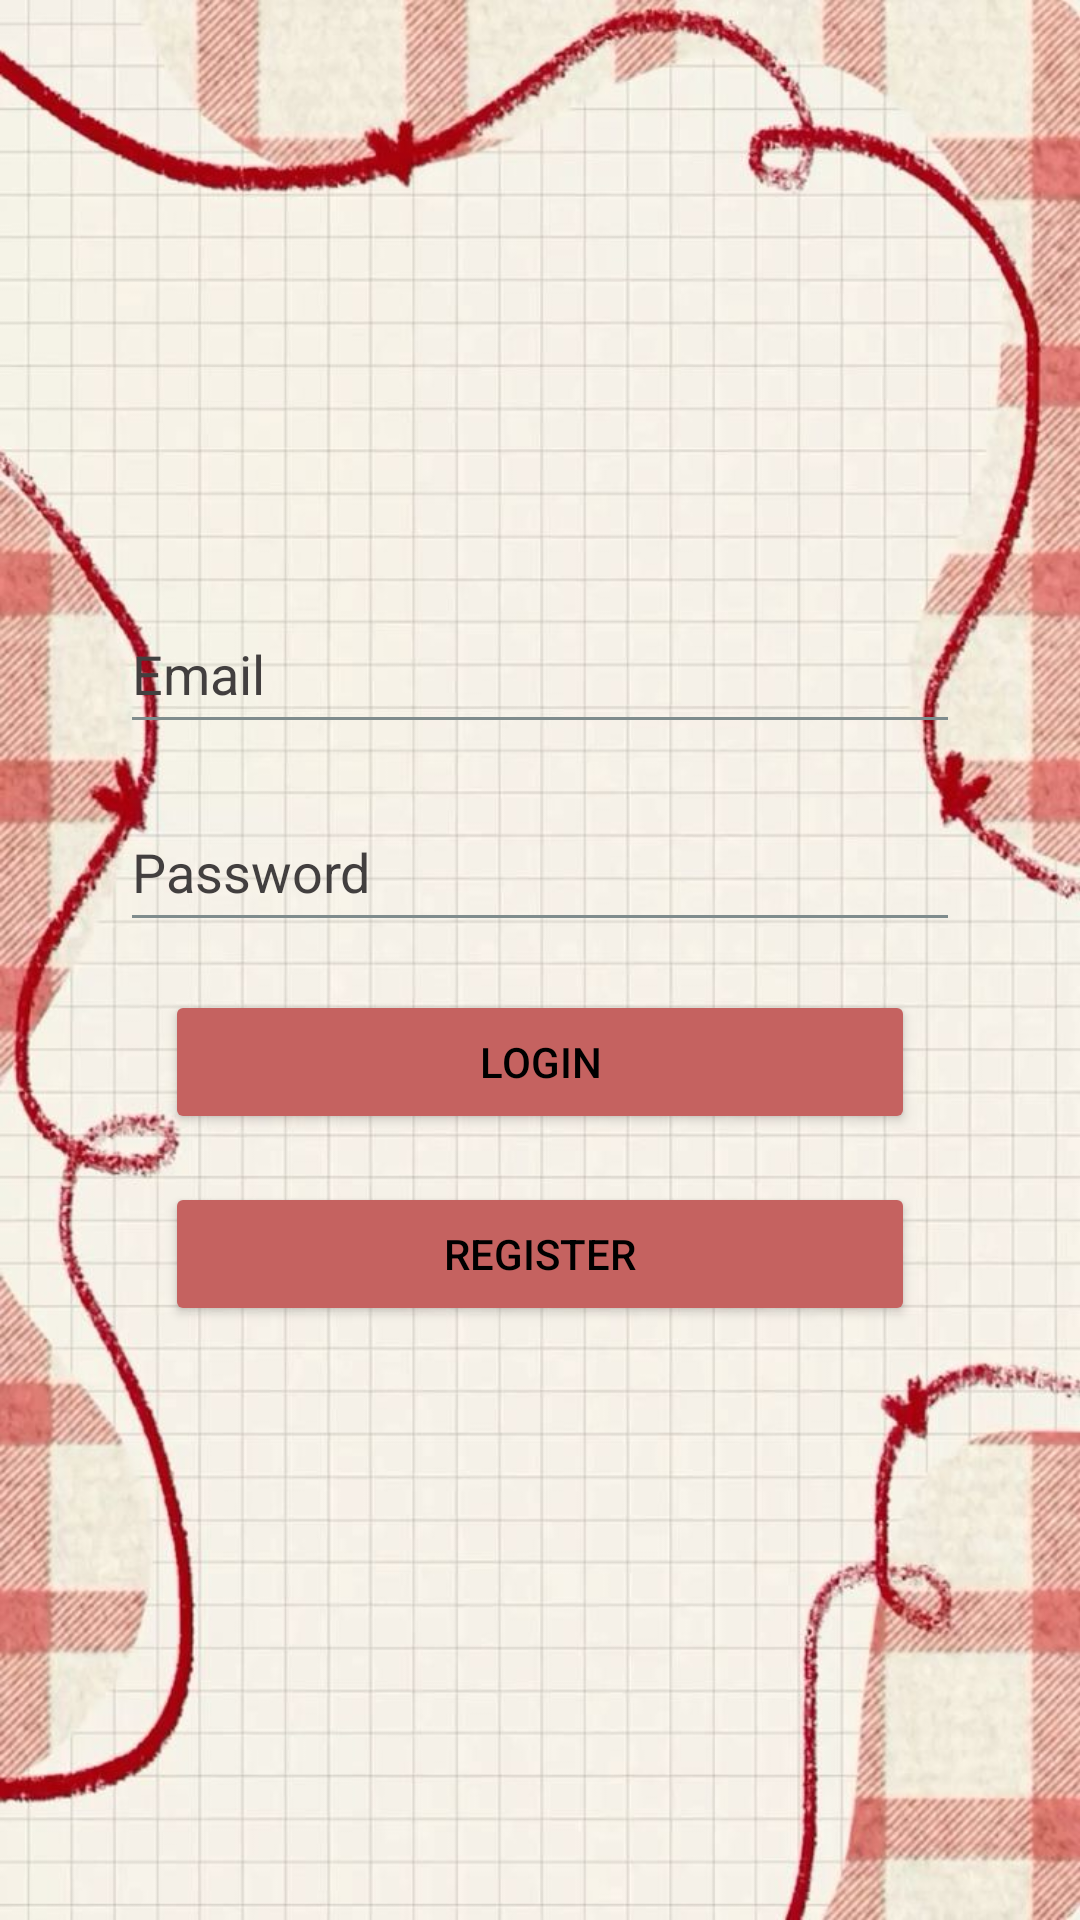

Write the Android layout XML for this screen, with the resource values it uses.
<!-- AndroidManifest.xml: application theme Theme.RecipeApp -->
<!-- res/layout/fragment_login.xml -->
<androidx.constraintlayout.widget.ConstraintLayout
    xmlns:android="http://schemas.android.com/apk/res/android"
    xmlns:app="http://schemas.android.com/apk/res-auto"
    android:layout_width="match_parent"
    android:layout_height="match_parent">

    <ImageView
        android:id="@+id/backgroundImage"
        android:layout_width="match_parent"
        android:layout_height="match_parent"
        android:contentDescription="@string/background_image_desc"
        android:scaleType="centerCrop"
        android:src="@drawable/login_background"
        app:layout_constraintTop_toTopOf="parent"
        app:layout_constraintBottom_toBottomOf="parent"
        app:layout_constraintStart_toStartOf="parent"
        app:layout_constraintEnd_toEndOf="parent"/>

    <LinearLayout
        android:id="@+id/loginForm"
        android:layout_width="match_parent"
        android:layout_height="@dimen/layout_default_height"
        android:gravity="center"
        android:orientation="vertical"
        android:padding="16dp"
        app:layout_constraintBottom_toBottomOf="parent"
        app:layout_constraintEnd_toEndOf="parent"
        app:layout_constraintStart_toStartOf="parent"
        app:layout_constraintTop_toTopOf="parent">

        <EditText
            android:id="@+id/emailEditText"
            android:layout_width="@dimen/field_default_width"
            android:layout_height="@dimen/field_default_height"
            android:autofillHints="emailAddress"
            android:hint="@string/email_text_field_hint"
            android:inputType="textEmailAddress"
            android:textColor="@color/black"
            android:textColorHint="@color/dark_gray" />

        <EditText
            android:id="@+id/passwordEditText"
            android:layout_width="@dimen/field_default_width"
            android:layout_height="@dimen/field_default_height"
            android:layout_marginTop="16dp"
            android:autofillHints="password"
            android:hint="@string/password_text_field_hint"
            android:inputType="textPassword"
            android:textColor="@color/black"
            android:textColorHint="@color/dark_gray" />

        <Button
            android:id="@+id/loginButton"
            android:layout_width="@dimen/button_default_width"
            android:layout_height="wrap_content"
            android:layout_marginTop="16dp"
            android:text="@string/login_button_text"
            android:textColor="@color/black"
            android:textColorHint="@color/black"
            app:backgroundTint="#C56260" />

        <Button
            android:id="@+id/goToRegisterButton"
            android:layout_width="@dimen/button_default_width"
            android:layout_height="wrap_content"
            android:layout_marginTop="16dp"
            android:text="@string/register_button_text"
            android:textColor="@color/black"
            android:textColorHint="@color/black"
            app:backgroundTint="#C56260" />

    </LinearLayout>

</androidx.constraintlayout.widget.ConstraintLayout>
<!-- resources referenced by this layout -->
<resources>
  <color name="black">#000000</color>
  <color name="dark_gray">#423F3F</color>
  <dimen name="button_default_width">250dp</dimen>
  <dimen name="field_default_height">50dp</dimen>
  <dimen name="field_default_width">280dp</dimen>
  <dimen name="layout_default_height">500dp</dimen>
  <!-- drawable login_background: jpg bitmap (drawable, 112445 bytes) -->
  <string name="background_image_desc">Background image</string>
  <string name="email_text_field_hint">Email</string>
  <string name="login_button_text">Login</string>
  <string name="password_text_field_hint">Password</string>
  <string name="register_button_text">Register</string>
  <style name="Theme.RecipeApp" parent="Theme.MaterialComponents.DayNight.NoActionBar">
          <item name="colorPrimary">@color/colorPrimary</item>
          <item name="colorPrimaryVariant">@color/colorPrimaryDark</item>
          <item name="colorOnPrimary">@color/white</item>
          <item name="colorSecondary">@color/colorAccent</item>
          <item name="colorSecondaryVariant">@color/colorAccent</item>
          <item name="colorOnSecondary">@color/black</item>
          <item name="android:statusBarColor">?attr/colorPrimaryVariant</item>
          <item name="android:windowBackground">@color/background</item>
          <item name="colorSurface">@color/white</item>
          <item name="android:textColorPrimary">@color/primary_text</item>
          <item name="android:textColorSecondary">@color/secondary_text</item>
  
      </style>
  <color name="colorPrimary">#FF6B6B</color>
  <color name="colorPrimaryDark">#EE5A5A</color>
  <color name="white">#FFFFFF</color>
  <color name="colorAccent">#4ECDC4</color>
  <color name="background">#F5F5F5</color>
  <color name="primary_text">#2C3E50</color>
  <color name="secondary_text">#7F8C8D</color>
</resources>
